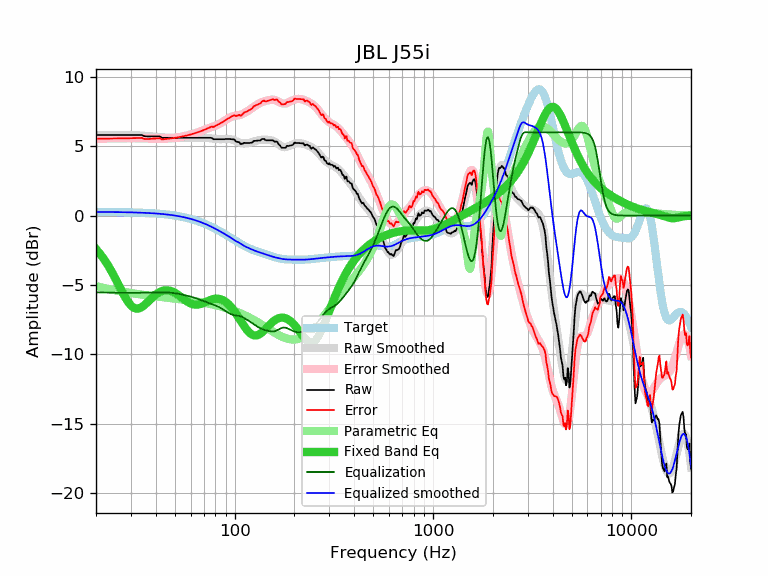

The table this chart was drawn from, first rows:
frequency, raw, error, smoothed, error_smoothed, equalization, parametric_eq, equalized_raw, equalized_smoothed, target
20, 5.80, 5.54, 5.79, 5.53, -5.53, -2.40, 0.27, 0.26, 0.26
21, 5.80, 5.54, 5.80, 5.54, -5.54, -2.77, 0.26, 0.26, 0.26
22, 5.80, 5.54, 5.80, 5.55, -5.55, -3.16, 0.26, 0.26, 0.26
23, 5.80, 5.55, 5.81, 5.55, -5.55, -3.59, 0.25, 0.26, 0.26
24, 5.80, 5.55, 5.81, 5.56, -5.56, -4.05, 0.25, 0.25, 0.25
25, 5.80, 5.55, 5.81, 5.56, -5.56, -4.52, 0.24, 0.25, 0.25
26, 5.80, 5.55, 5.81, 5.56, -5.56, -4.99, 0.24, 0.25, 0.25
27, 5.80, 5.56, 5.81, 5.56, -5.56, -5.45, 0.24, 0.24, 0.24
28, 5.80, 5.56, 5.81, 5.57, -5.57, -5.86, 0.24, 0.24, 0.24
29, 5.80, 5.57, 5.80, 5.57, -5.57, -6.21, 0.23, 0.24, 0.24
30, 5.80, 5.57, 5.80, 5.57, -5.57, -6.48, 0.23, 0.23, 0.23
31, 5.80, 5.58, 5.79, 5.57, -5.57, -6.64, 0.24, 0.23, 0.23
32, 5.80, 5.58, 5.78, 5.56, -5.56, -6.71, 0.24, 0.22, 0.22
33, 5.80, 5.59, 5.77, 5.56, -5.56, -6.69, 0.24, 0.21, 0.21
34, 5.80, 5.60, 5.76, 5.56, -5.56, -6.60, 0.24, 0.21, 0.21
35, 5.72, 5.52, 5.75, 5.55, -5.55, -6.46, 0.17, 0.20, 0.20
36, 5.70, 5.51, 5.74, 5.55, -5.55, -6.31, 0.15, 0.19, 0.19
37, 5.70, 5.52, 5.73, 5.54, -5.54, -6.14, 0.16, 0.18, 0.18
38, 5.70, 5.53, 5.71, 5.54, -5.54, -5.98, 0.16, 0.17, 0.17
39, 5.70, 5.54, 5.70, 5.53, -5.53, -5.83, 0.17, 0.16, 0.16
40, 5.70, 5.55, 5.68, 5.53, -5.53, -5.70, 0.17, 0.15, 0.15
41, 5.70, 5.56, 5.67, 5.53, -5.53, -5.59, 0.17, 0.14, 0.14
42, 5.70, 5.57, 5.65, 5.53, -5.53, -5.50, 0.18, 0.13, 0.13
43, 5.60, 5.49, 5.64, 5.53, -5.53, -5.44, 0.08, 0.12, 0.12
44, 5.60, 5.50, 5.63, 5.53, -5.53, -5.40, 0.07, 0.10, 0.10
45, 5.60, 5.52, 5.62, 5.53, -5.53, -5.38, 0.07, 0.09, 0.09
46, 5.60, 5.53, 5.61, 5.54, -5.54, -5.39, 0.06, 0.07, 0.07
47, 5.60, 5.55, 5.61, 5.55, -5.55, -5.41, 0.05, 0.06, 0.06
48, 5.60, 5.56, 5.60, 5.57, -5.57, -5.45, 0.04, 0.04, 0.04
49, 5.60, 5.58, 5.60, 5.58, -5.58, -5.50, 0.02, 0.02, 0.02
50, 5.60, 5.60, 5.60, 5.60, -5.60, -5.57, 0.00, 0.00, 0.00
51, 5.60, 5.62, 5.60, 5.62, -5.62, -5.64, -0.01, -0.02, -0.02
52, 5.60, 5.64, 5.60, 5.64, -5.64, -5.72, -0.03, -0.04, -0.04
53, 5.60, 5.66, 5.60, 5.66, -5.66, -5.81, -0.06, -0.06, -0.06
54, 5.60, 5.69, 5.60, 5.68, -5.68, -5.90, -0.08, -0.08, -0.08
55, 5.60, 5.71, 5.60, 5.71, -5.71, -5.99, -0.10, -0.11, -0.11
56, 5.60, 5.73, 5.60, 5.73, -5.73, -6.07, -0.13, -0.13, -0.13
57, 5.60, 5.76, 5.60, 5.76, -5.76, -6.15, -0.16, -0.16, -0.16
58, 5.60, 5.78, 5.60, 5.78, -5.78, -6.22, -0.18, -0.18, -0.18
59, 5.60, 5.81, 5.60, 5.81, -5.81, -6.28, -0.21, -0.21, -0.21
60, 5.60, 5.84, 5.60, 5.84, -5.84, -6.33, -0.24, -0.24, -0.24
61, 5.60, 5.87, 5.60, 5.87, -5.87, -6.37, -0.27, -0.27, -0.27
62, 5.60, 5.90, 5.60, 5.90, -5.90, -6.40, -0.30, -0.30, -0.30
63, 5.60, 5.93, 5.60, 5.93, -5.93, -6.41, -0.33, -0.33, -0.33
64, 5.60, 5.96, 5.60, 5.96, -5.96, -6.42, -0.36, -0.36, -0.36
65, 5.60, 5.99, 5.60, 6.00, -6.00, -6.41, -0.39, -0.39, -0.39
66, 5.60, 6.03, 5.61, 6.03, -6.03, -6.40, -0.43, -0.42, -0.42
67, 5.60, 6.06, 5.61, 6.06, -6.06, -6.37, -0.46, -0.46, -0.46
68, 5.60, 6.09, 5.61, 6.10, -6.10, -6.34, -0.50, -0.49, -0.49
69, 5.60, 6.13, 5.61, 6.13, -6.13, -6.31, -0.53, -0.53, -0.53
70, 5.60, 6.17, 5.60, 6.17, -6.17, -6.27, -0.57, -0.56, -0.56
71, 5.60, 6.20, 5.60, 6.20, -6.20, -6.24, -0.60, -0.60, -0.60
72, 5.60, 6.24, 5.60, 6.24, -6.24, -6.20, -0.63, -0.64, -0.64
73, 5.60, 6.28, 5.59, 6.27, -6.27, -6.16, -0.66, -0.68, -0.68
74, 5.60, 6.32, 5.58, 6.30, -6.30, -6.12, -0.70, -0.71, -0.71
75, 5.60, 6.35, 5.57, 6.33, -6.33, -6.09, -0.73, -0.75, -0.75
76, 5.60, 6.39, 5.56, 6.36, -6.36, -6.06, -0.75, -0.79, -0.79
77, 5.57, 6.40, 5.55, 6.39, -6.39, -6.04, -0.81, -0.83, -0.83
78, 5.50, 6.37, 5.54, 6.41, -6.41, -6.02, -0.91, -0.87, -0.87
79, 5.50, 6.41, 5.53, 6.44, -6.44, -6.00, -0.94, -0.91, -0.91
... 553 more rows
